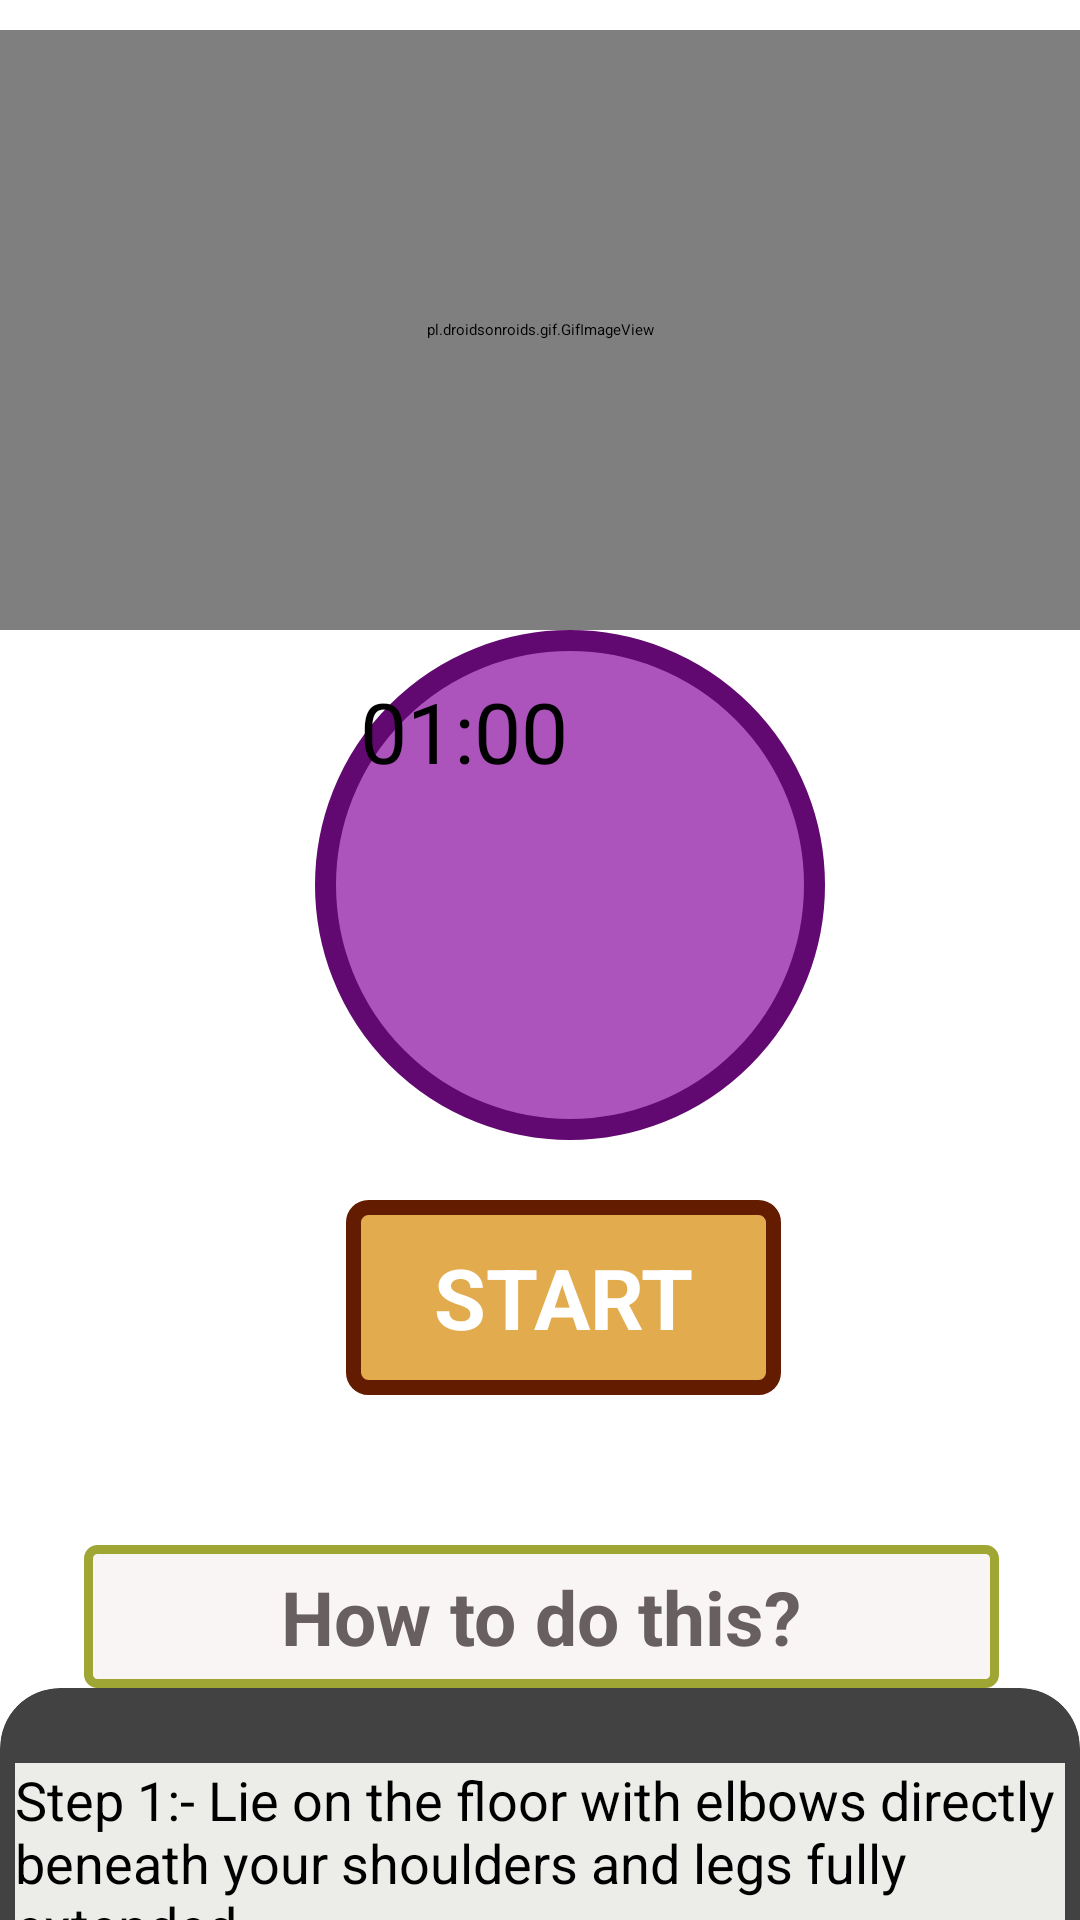

Write the Android layout XML for this screen, with the resource values it uses.
<!-- AndroidManifest.xml: application theme Theme.FitnessTracker -->
<!-- res/layout/activity_bow11.xml -->
<?xml version="1.0" encoding="utf-8"?>
<RelativeLayout xmlns:android="http://schemas.android.com/apk/res/android"
    xmlns:tools="http://schemas.android.com/tools"
    android:layout_width="match_parent"
    android:layout_height="match_parent"
    xmlns:app="http://schemas.android.com/apk/res-auto"
    android:background="#fff">
    <ScrollView
        android:layout_width="match_parent"
        android:layout_height="match_parent"
        >


        <LinearLayout
            android:layout_width="match_parent"
            android:layout_height="match_parent"
            android:orientation="vertical">

            <pl.droidsonroids.gif.GifImageView
                android:layout_marginTop="10dp"
                android:layout_width="fill_parent"
                android:layout_height="200dp"
                android:src="@drawable/exersice_11"


                />

            <androidx.appcompat.widget.AppCompatButton
                android:layout_width="170dp"
                android:layout_height="170dp"
                android:layout_marginLeft="105dp"
                android:text="01:00"
                android:textSize="28sp"
                android:id="@+id/time"
                android:padding="15dp"
                android:background="@drawable/button_bg_round"
                />


            <androidx.appcompat.widget.AppCompatButton
                android:layout_width="wrap_content"
                android:layout_height="wrap_content"
                android:id="@+id/startButton"
                android:layout_gravity="center"
                android:gravity="center"
                android:layout_marginTop="20dp"
                android:background="@drawable/button_bg"
                android:text="START"
                android:textColor="@color/white"
                android:textSize="28sp"
                android:layout_marginLeft="8dp"
                android:textStyle="bold"
                />

            <TextView
                android:layout_width="305dp"
                android:layout_height="wrap_content"
                android:layout_marginStart="28dp"
                android:textAlignment="center"
                android:layout_marginLeft="35dp"
                android:layout_marginTop="50dp"
                android:text="How to do this?"
                android:textSize="25sp"
                android:padding="7dp"
                android:textColor="#686060"
                android:textStyle="bold"
                android:background="@drawable/button_ji"
                />

            <androidx.cardview.widget.CardView
                android:layout_width="match_parent"
                android:layout_height="match_parent"
                app:cardCornerRadius="20dp"
                android:background="#ecede8"
                android:layout_marginBottom="10dp"
                >

                <LinearLayout
                    android:layout_width="wrap_content"
                    android:layout_height="wrap_content"
                    android:layout_marginStart="5dp"
                    android:layout_marginEnd="5dp"
                    android:layout_marginLeft="5dp"
                    android:background="#ecede8"
                    android:layout_marginTop="25dp"
                    android:orientation="horizontal"
                    >

                    <TextView
                        android:layout_width="match_parent"
                        android:layout_height="wrap_content"
                        android:background="#ecede8"
                        android:text="@string/pose11"
                        android:textColor="@color/black"
                        android:textSize="18sp"
                        />





                </LinearLayout>







            </androidx.cardview.widget.CardView>


        </LinearLayout>







    </ScrollView>



</RelativeLayout>
<!-- resources referenced by this layout -->
<resources>
  <color name="black">#FF000000</color>
  <color name="white">#FFFFFFFF</color>
  <!-- drawable button_bg (drawable) -->
  <?xml version="1.0" encoding="utf-8"?>
  <selector xmlns:android="http://schemas.android.com/apk/res/android">
  
      <item>
          <shape android:shape="rectangle">
              <stroke android:color="#641C01"
                  android:width="5dp"/>
              <solid android:color="#E2AC4E"/>
              <corners android:radius="5dp"/>
              <size android:width="145dp"
                  android:height="65dp"/>
  
  
  
  
  
          </shape>
  
  
  
      </item>
  
  
  
  
  </selector>
  <!-- drawable button_bg_round (drawable) -->
  <?xml version="1.0" encoding="utf-8"?>
  <selector xmlns:android="http://schemas.android.com/apk/res/android">
  
      <item>
          <shape android:shape="oval">
              <stroke android:color="#620871"
                  android:width="7dp"/>
              <solid android:color="#AC53BC"/>
              <size android:width="150dp" android:height="150dp"/>
  
  
          </shape>
  
  
      </item>
  
  
  
  
  </selector>
  <!-- drawable button_ji (drawable) -->
  <?xml version="1.0" encoding="utf-8"?>
  <selector xmlns:android="http://schemas.android.com/apk/res/android">
      <item>
          <shape android:shape="rectangle">
              <stroke android:color="#9fa634"
                  android:width="3dp"
                  />
              <solid android:color="#faf5f5"/>
              <corners android:radius="3dp"/>
              <size android:width="85dp"
                  android:height="35dp"/>
          </shape>
      </item>
  
  </selector>
  <string name="pose11">    Step 1:- Lie on the floor with elbows directly beneath your shoulders and legs fully extended.\n\n
                               Step 2:- Raise your torso into the air until it makes a straight line from your shoulders to your ankles. Tighten your stomach, squeeze your butt.
                              </string>
</resources>
